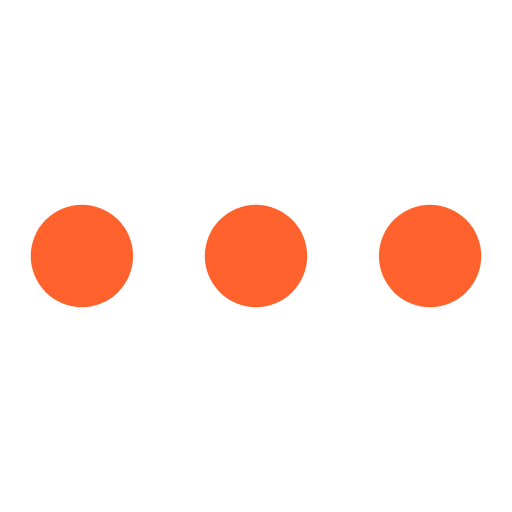
t = 0.00 s
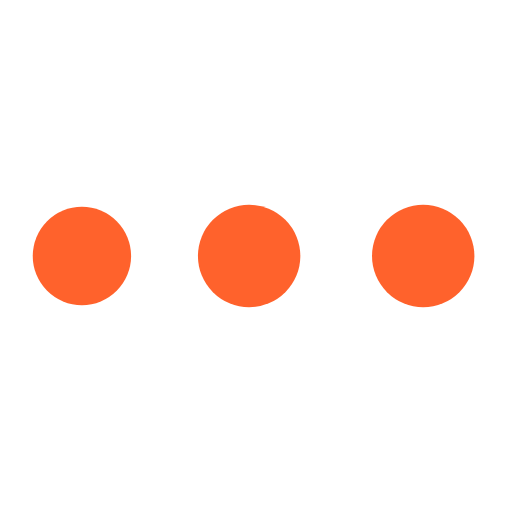
t = 0.19 s
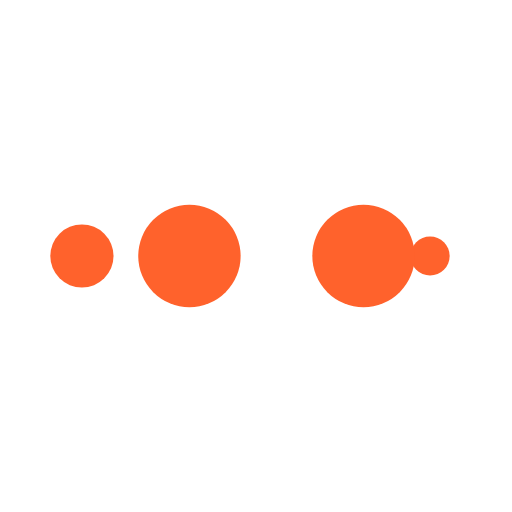
t = 0.31 s
t = 0.50 s: frame unchanged from t = 0.00 s, image omitted
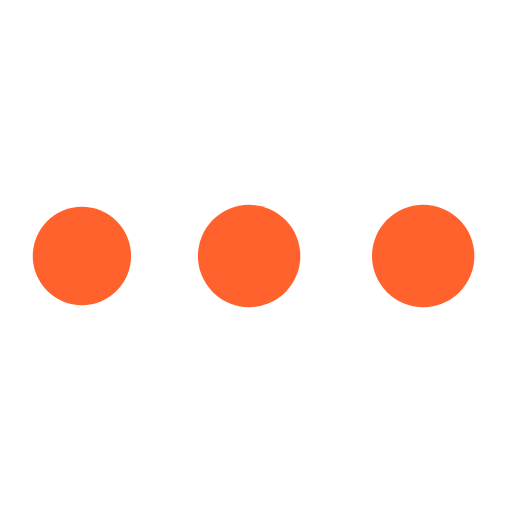
t = 0.69 s
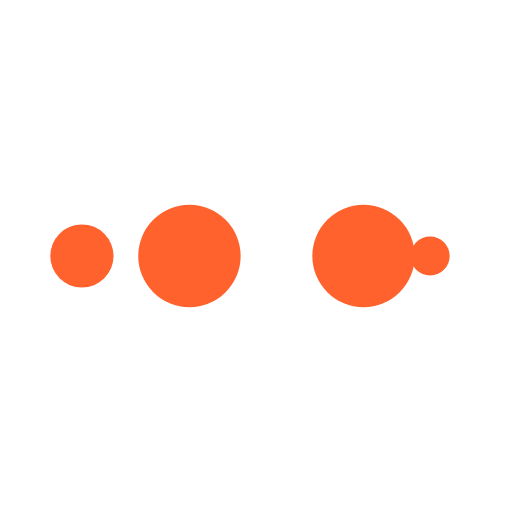
t = 0.81 s

The animated SVG that drew these frames (rendered in a browser with its animation timeline set to each time). Animation: 10 SMIL elements (animate=10); one cycle of 1.00 s, repeats indefinitely.

<svg xmlns="http://www.w3.org/2000/svg" viewBox="0 0 100 100" preserveAspectRatio="xMidYMid" class="lds-ellipsis" style="background:0 0">
<circle cx="84" cy="50" r=".131" fill="#ff622c">
    <animate attributeName="r" values="10;0;0;0;0" keyTimes="0;0.25;0.5;0.75;1" keySplines="0 0.5 0.5 1;0 0.5 0.5 1;0 0.5 0.5 1;0 0.5 0.5 1" calcMode="spline" dur="1s" repeatCount="indefinite" begin="0s"/>
    <animate attributeName="cx" values="84;84;84;84;84" keyTimes="0;0.25;0.5;0.75;1" keySplines="0 0.5 0.5 1;0 0.5 0.5 1;0 0.5 0.5 1;0 0.5 0.5 1" calcMode="spline" dur="1s" repeatCount="indefinite" begin="0s"/></circle>
<circle cx="83.554" cy="50" r="10" fill="#ff622c">
    <animate attributeName="r" values="0;10;10;10;0" keyTimes="0;0.25;0.5;0.75;1" keySplines="0 0.5 0.5 1;0 0.5 0.5 1;0 0.5 0.5 1;0 0.5 0.5 1" calcMode="spline" dur="1s" repeatCount="indefinite" begin="-0.5s"/><animate attributeName="cx" values="16;16;50;84;84" keyTimes="0;0.25;0.5;0.75;1" keySplines="0 0.5 0.5 1;0 0.5 0.5 1;0 0.5 0.5 1;0 0.5 0.5 1" calcMode="spline" dur="1s" repeatCount="indefinite" begin="-0.5s"/></circle>
<circle cx="49.554" cy="50" r="10" fill="#ff622c"><animate attributeName="r" values="0;10;10;10;0" keyTimes="0;0.25;0.5;0.75;1" keySplines="0 0.5 0.5 1;0 0.5 0.5 1;0 0.5 0.5 1;0 0.5 0.5 1" calcMode="spline" dur="1s" repeatCount="indefinite" begin="-0.25s"/>
<animate attributeName="cx" values="16;16;50;84;84" keyTimes="0;0.25;0.5;0.75;1" keySplines="0 0.5 0.5 1;0 0.5 0.5 1;0 0.5 0.5 1;0 0.5 0.5 1" calcMode="spline" dur="1s" repeatCount="indefinite" begin="-0.25s"/></circle>
<circle cx="16" cy="50" r="9.869" fill="#ff622c"><animate attributeName="r" values="0;10;10;10;0" keyTimes="0;0.25;0.5;0.75;1" keySplines="0 0.5 0.5 1;0 0.5 0.5 1;0 0.5 0.5 1;0 0.5 0.5 1" calcMode="spline" dur="1s" repeatCount="indefinite" begin="0s"/><animate attributeName="cx" values="16;16;50;84;84" keyTimes="0;0.25;0.5;0.75;1" keySplines="0 0.5 0.5 1;0 0.5 0.5 1;0 0.5 0.5 1;0 0.5 0.5 1" calcMode="spline" dur="1s" repeatCount="indefinite" begin="0s"/></circle><circle cx="16" cy="50" r="0" fill="#ff622c"><animate attributeName="r" values="0;0;10;10;10" keyTimes="0;0.25;0.5;0.75;1" keySplines="0 0.5 0.5 1;0 0.5 0.5 1;0 0.5 0.5 1;0 0.5 0.5 1" calcMode="spline" dur="1s" repeatCount="indefinite" begin="0s"/><animate attributeName="cx" values="16;16;16;50;84" keyTimes="0;0.25;0.5;0.75;1" keySplines="0 0.5 0.5 1;0 0.5 0.5 1;0 0.5 0.5 1;0 0.5 0.5 1" calcMode="spline" dur="1s" repeatCount="indefinite" begin="0s"/></circle></svg>